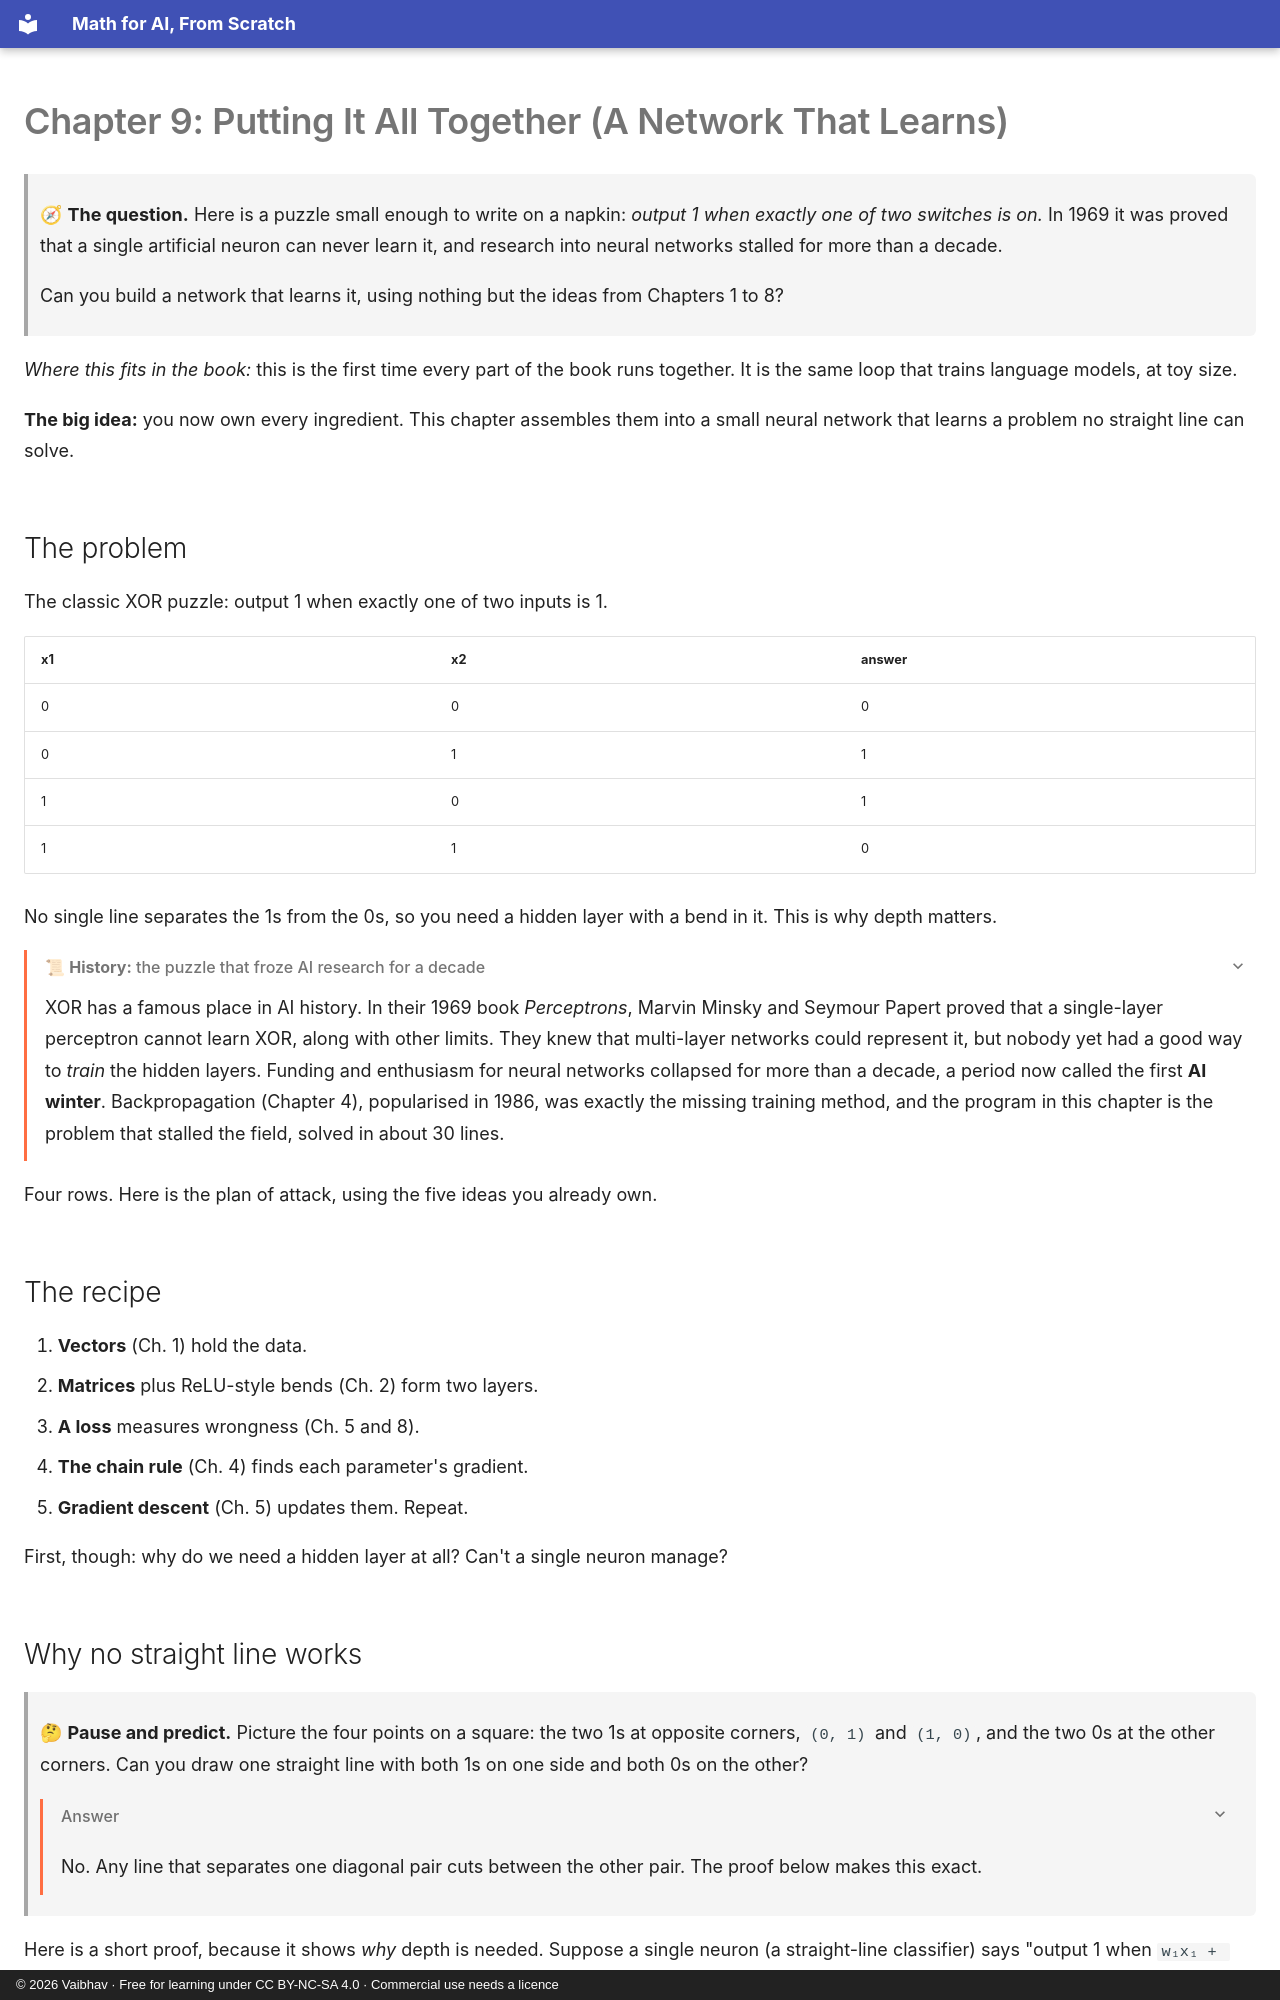

repository: vaibhavkulkarni/math-for-ai-from-scratch · page: 09-neural-network/index.html · generator: mkdocs · copyright: © 2026 Vaibhav · Free for learning under CC BY-NC-SA 4.0 · Commercial use needs a licence

# Chapter 9: Putting It All Together (A Network That Learns)

> 🧭 **The question.** Here is a puzzle small enough to write on a napkin: *output 1 when exactly one of two switches is on.* In 1969 it was proved that a single artificial neuron can never learn it, and research into neural networks stalled for more than a decade.
>
> Can you build a network that learns it, using nothing but the ideas from Chapters 1 to 8?

*Where this fits in the book:* this is the first time every part of the book runs together. It is the same loop that trains language models, at toy size.

**The big idea:** you now own every ingredient. This chapter assembles them into a small neural network that learns a problem no straight line can solve.

## The problem

The classic XOR puzzle: output 1 when exactly one of two inputs is 1.

| x1 | x2 | answer |
| --- | --- | --- |
| 0 | 0 | 0 |
| 0 | 1 | 1 |
| 1 | 0 | 1 |
| 1 | 1 | 0 |

No single line separates the 1s from the 0s, so you need a hidden layer with a bend in it. This is why depth matters.

<details markdown="1">
<summary>📜 <b>History:</b> the puzzle that froze AI research for a decade</summary>

XOR has a famous place in AI history. In their 1969 book *Perceptrons*, Marvin Minsky and Seymour Papert proved that a single-layer perceptron cannot learn XOR, along with other limits. They knew that multi-layer networks could represent it, but nobody yet had a good way to *train* the hidden layers. Funding and enthusiasm for neural networks collapsed for more than a decade, a period now called the first **AI winter**. Backpropagation (Chapter 4), popularised in 1986, was exactly the missing training method, and the program in this chapter is the problem that stalled the field, solved in about 30 lines.

</details>

Four rows. Here is the plan of attack, using the five ideas you already own.

## The recipe

1. **Vectors** (Ch. 1) hold the data.
2. **Matrices** plus ReLU-style bends (Ch. 2) form two layers.
3. **A loss** measures wrongness (Ch. 5 and 8).
4. **The chain rule** (Ch. 4) finds each parameter's gradient.
5. **Gradient descent** (Ch. 5) updates them. Repeat.

First, though: why do we need a hidden layer at all? Can't a single neuron manage?
